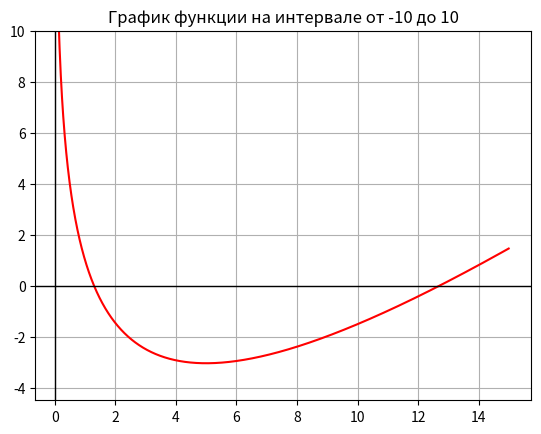
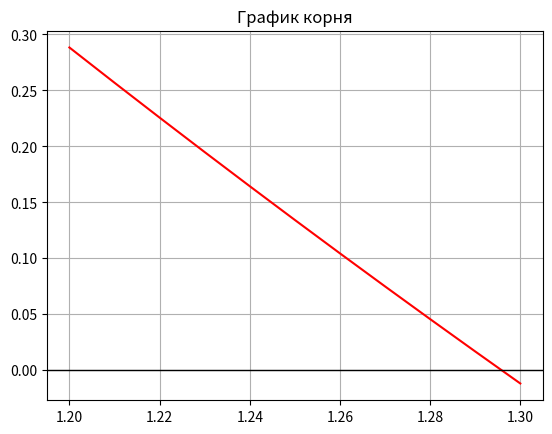
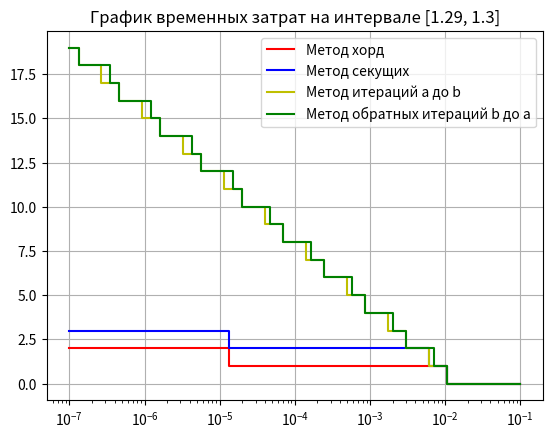
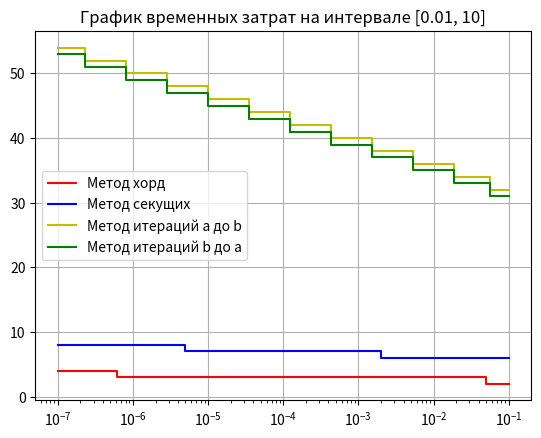

Here is the Python script that generated these plots, in order:
# Импорт библиотек numpy и matplotlib
import numpy as np
import matplotlib.pyplot as plt

# Объявление исходной функции
def f(x):
    return x - 5 * np.log(x)

# Алгоритм метода хорд
def hord(a, b, eps):
    def fx(a1, b1):
        # Определение длины хорды по текущим значениям а и b
        return (b1 - a1) / (f(b1) - f(a1))

    n = 0  # Инициализация счетчика итераций
    # Цикл выполнения метода, пока разница между а и b не достигнет заданного значения epsilon
    while abs(a - b) > eps:
        a = b - f(b) * fx(a, b)
        b = a - f(a) * fx(a, b)
        n = n + 1  # увеличиваем счетчик итераций на 1 каждую итерацию
    return [(a + b) / 2, n]

# Алгоритм метода секущих
def secant(a, b, eps):
    x2 = a
    x1 = b
    n = 0  # Инициализация счетчика итераций
    # Цикл выполнения метода, пока разница между а и b не достигнет заданного значения epsilon
    while abs(x2 - x1) > eps:
        x0 = x1
        x1 = x2
        x2 = x1 - ((x0 - x1) * f(x1)) / (f(x0) - f(x1))
        n = n + 1  # увеличиваем счетчик итераций на 1 каждую итерацию
    return [x2, n]

# Алгоритм метода итераций с переориентацией от a к b
def iterativeMethod(a, b, eps):
    n = 0 # Инициализация счетчика итераций
    x = a  # Инициализация значения x
    # Цикл выполнения метода, пока разница между а и b не достигнет заданного значения epsilon
    while abs(a - b) > eps:
        x = a + 0.25*(a-5*np.log(a)) # Следующее приближение x
        a = b
        b = x
        n += 1 # увеличиваем счетчик итераций на 1 каждую итерацию
    return [x, n]

# Алгоритм "Метод отделения корней", чтобы найти интервалы с корнями функции
def rootSeparation(x0, x1, deltax):
    x = x0 # начало интервала
    y0 = f(x)
    m = 0 # счётчик корней
    x = x + deltax # делаем шаг
    while x <= x1:
        y1 = f(x)
        # если есть корень между y0 и y1
        if y0 * y1 <= 0:
            m = m + 1 # увеличиваем счётчик корней
            b = x
            a = b - deltax
            print([m, a, b]) # печатаем пару значений a и b
        y0 = y1
        x = x + deltax
    return ""

# набор значения epsilon для сравнения скорости сходимости различных методов
eps2 = [0.01, 0.001, 0.0001, 0.00001, 0.000001, 0.0000001]

# Далее следует блок вывода результатов работы методов и построения графиков
print("Метод отделения корней")
print(rootSeparation(0.1, 15, 0.01))
print("Метод хорд")
print("Интервал от 1.29 до 1.3")
for i in eps2:
    print(hord(1.29, 1.3, i))
print()
print("Метод секущих")
print("Интервал от 1.29 до 1.3")
for i in eps2:
    print(secant(1.29, 1.3, i))
print()
print("Метод итераций")
print("Интервал от 1.29 до 1.3")
for i in eps2:
    print(iterativeMethod(1.29, 1.3, i))
print()
print("Метод обратных итераций")
print("Интервал от 1.29 до 1.3")
for i in eps2:
    print(iterativeMethod(1.3, 1.29, i))
print()

# Представлены функции (chart1, chart2, chart3, chart4) для построения графиков функции и результатов работы методов.
# график функции на интервале от -10 до 10
def chart1():
    x = np.arange(0.1, 15, 0.01)
    y = f(x)
    fig, ax = plt.subplots()
    ax.plot(x, y, color='red')
    ax.axhline(0, color='black', linewidth=1)
    ax.axvline(0, color='black', linewidth=1)
    ax.grid()
    ax.set_title("График функции на интервале от -10 до 10")
    plt.ylim([-4.5, 10])
    plt.show()

# график функций на малом интервале для 1 корня
def chart2():
    x = np.arange(1.2, 1.3, 0.01)
    y = f(x)
    fig, ax = plt.subplots()
    ax.plot(x, y, color='red')
    ax.axhline(0, color='black', linewidth=1)
    #ax.axvline(0, color='black', linewidth=1)
    ax.grid()
    ax.set_title("График корня")
    plt.show()

eps = 10**np.linspace(-1,-7,100)
# Используется функция axisY для получения количества итераций для каждого метода с разными значениями epsilon.
def axisY(a, b, method):
    y = [method(a, b, e)[1] for e in eps]
    return y

def chart3():
    plt.figure()
    plt.title('График временных затрат на интервале [1.29, 1.3]')
    plt.xscale('log')
    plt.step(eps, axisY(1.29, 1.3, hord), 'r-', label='Метод хорд')
    plt.step(eps, axisY(1.29, 1.3, secant), 'b-', label='Метод секущих')
    plt.step(eps, axisY(1.29, 1.3, iterativeMethod), 'y-', label='Метод итераций а до b')
    plt.step(eps, axisY(1.3, 1.29, iterativeMethod), 'g-', label='Метод итераций b до а')
    plt.legend(['Метод хорд', 'Метод секущих', 'Метод итераций а до b', 'Метод обратных итераций b до а'])
    plt.grid()
    plt.show()

def chart4():
    plt.figure()
    plt.title('График временных затрат на интервале [0.01, 10]')
    plt.xscale('log')
    plt.step(eps, axisY(0.01, 10, hord), 'r-', label='Метод хорд')
    plt.step(eps, axisY(0.01, 10, secant), 'b-', label='Метод секущих')
    plt.step(eps, axisY(0.01, 10, iterativeMethod), 'y-', label='Метод итераций а до b')
    plt.step(eps, axisY(10, 0.01, iterativeMethod), 'g-', label='Метод итераций b до а')
    plt.legend(['Метод хорд', 'Метод секущих', 'Метод итераций а до b', 'Метод итераций b до а'])
    plt.grid()
    plt.show()


chart1()
chart2()
chart3()
chart4()

